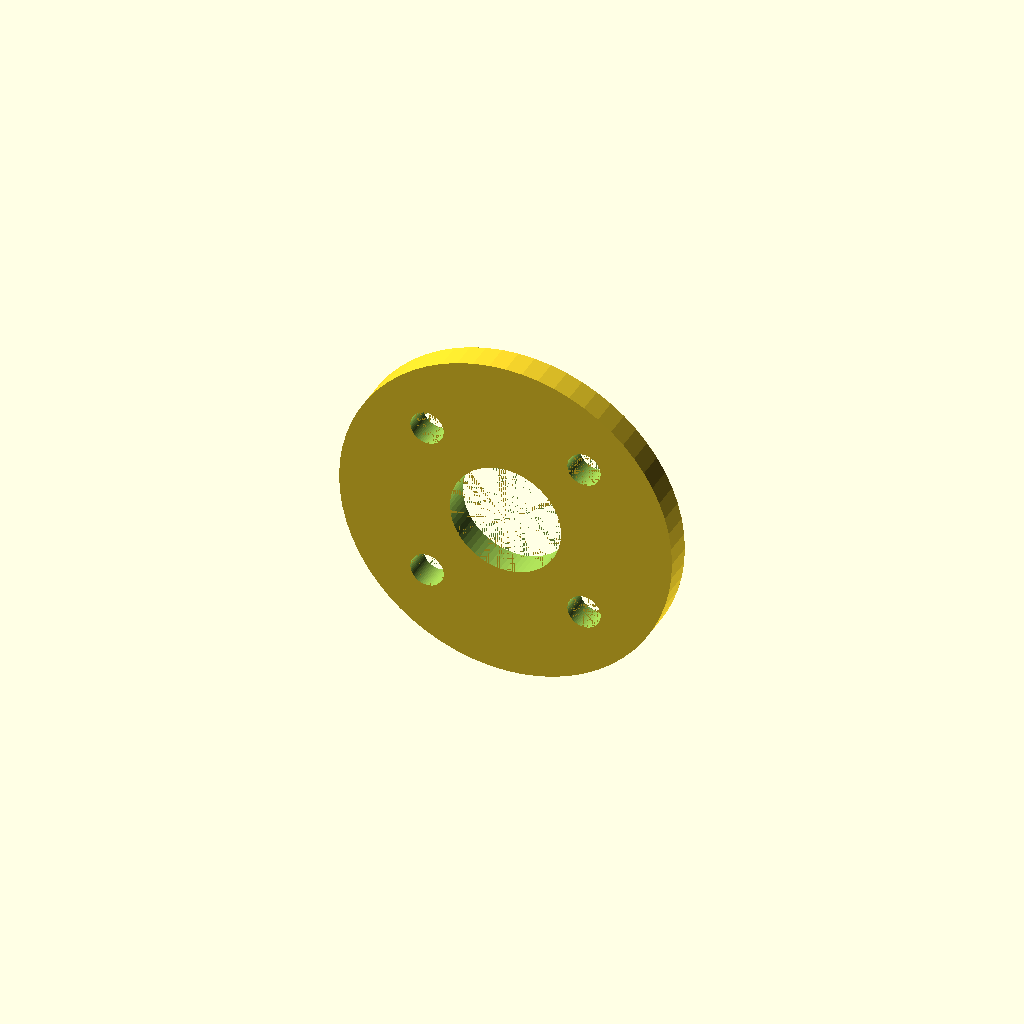
Cell 1: the model at its default parameters.
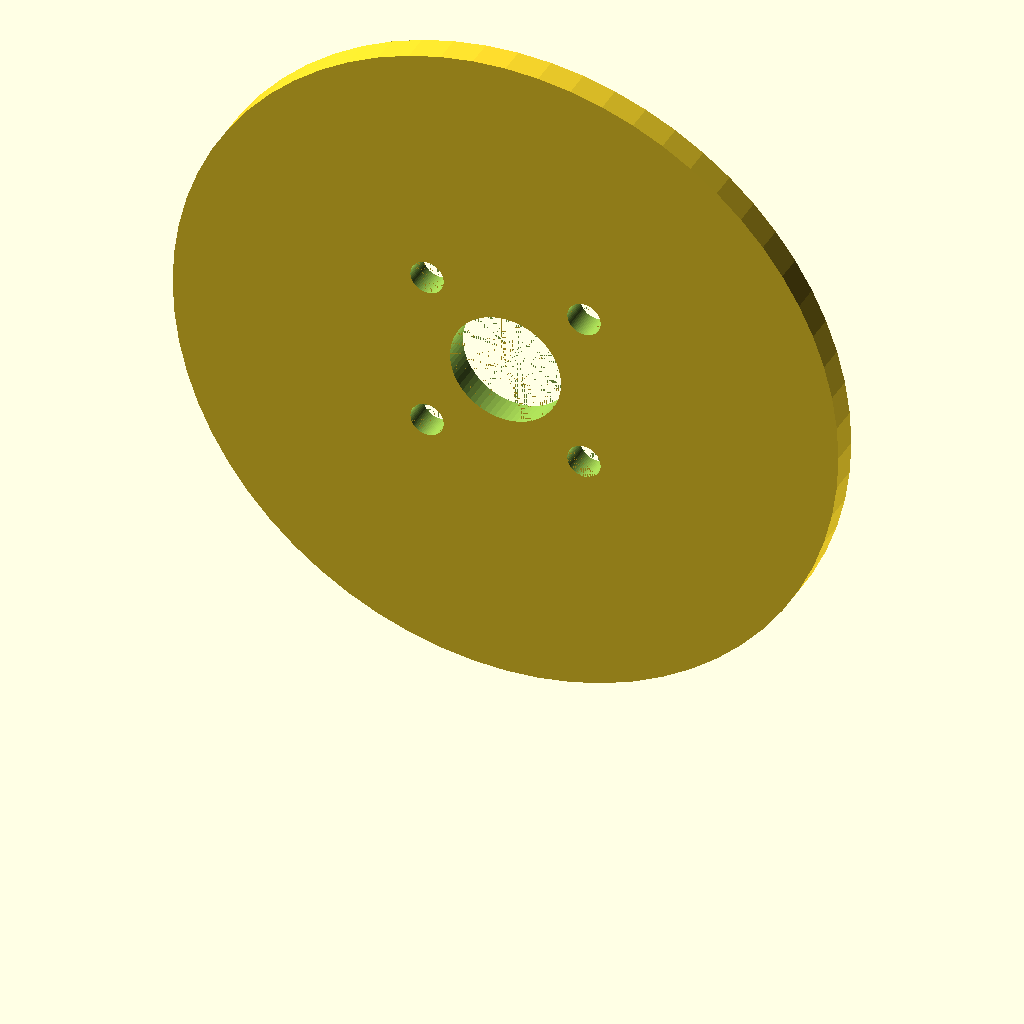
Cell 2: outer_diameter = 240 (everything else at default).
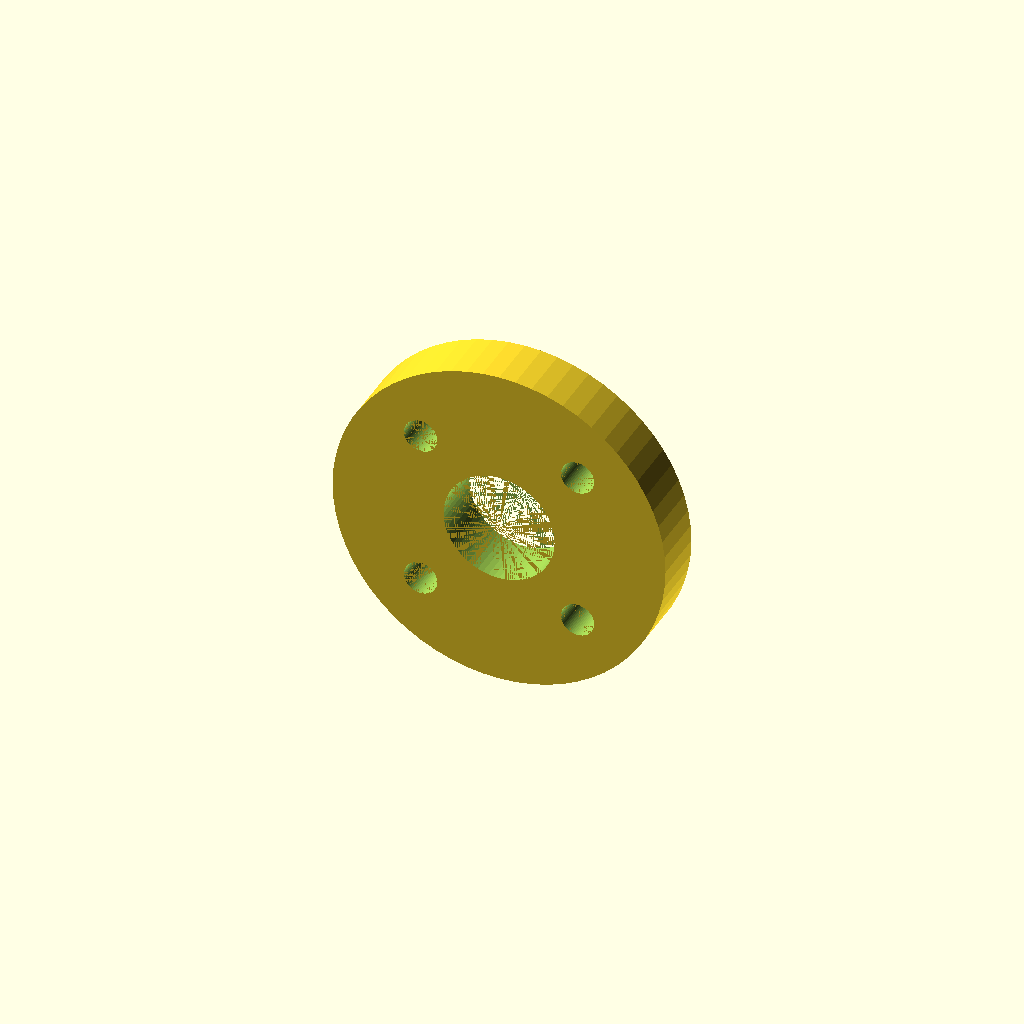
Cell 3: thickness = 20 (everything else at default).
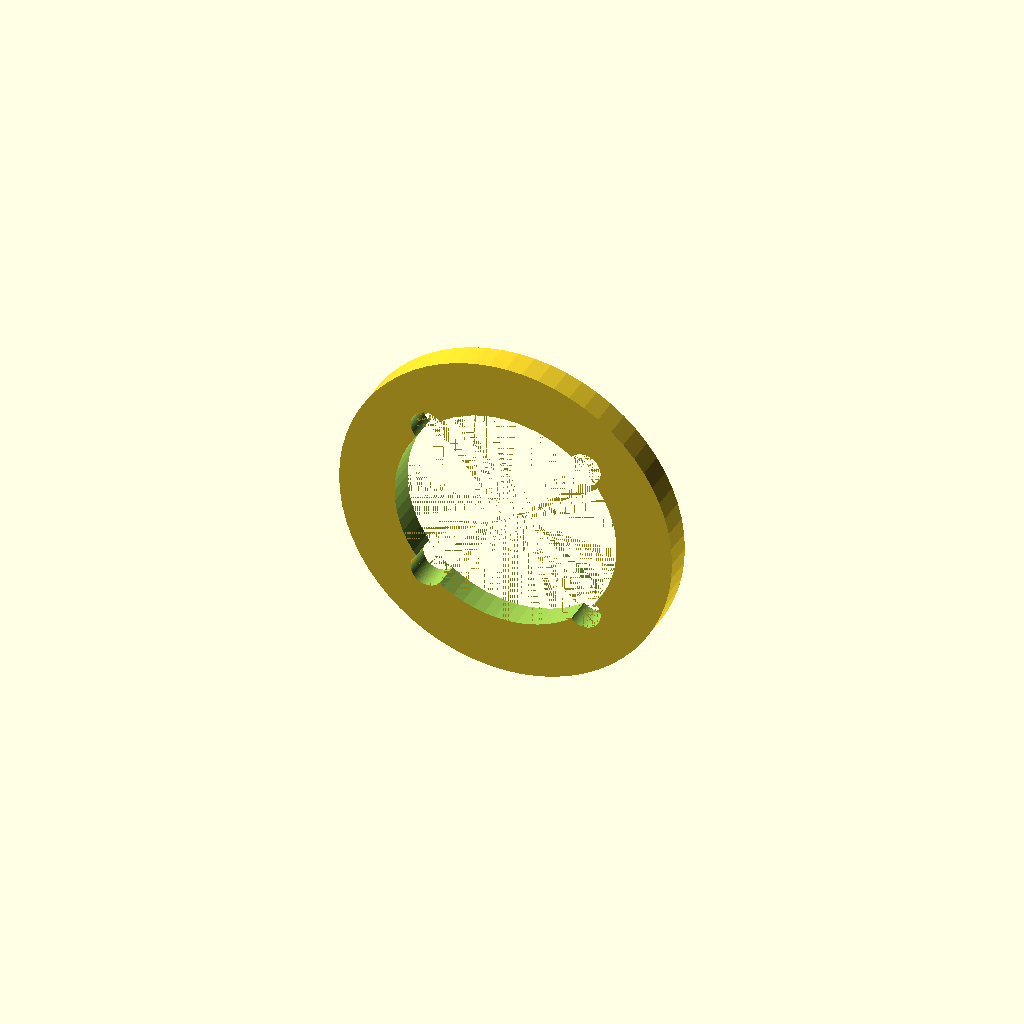
Cell 4: bore_diameter = 80 (everything else at default).
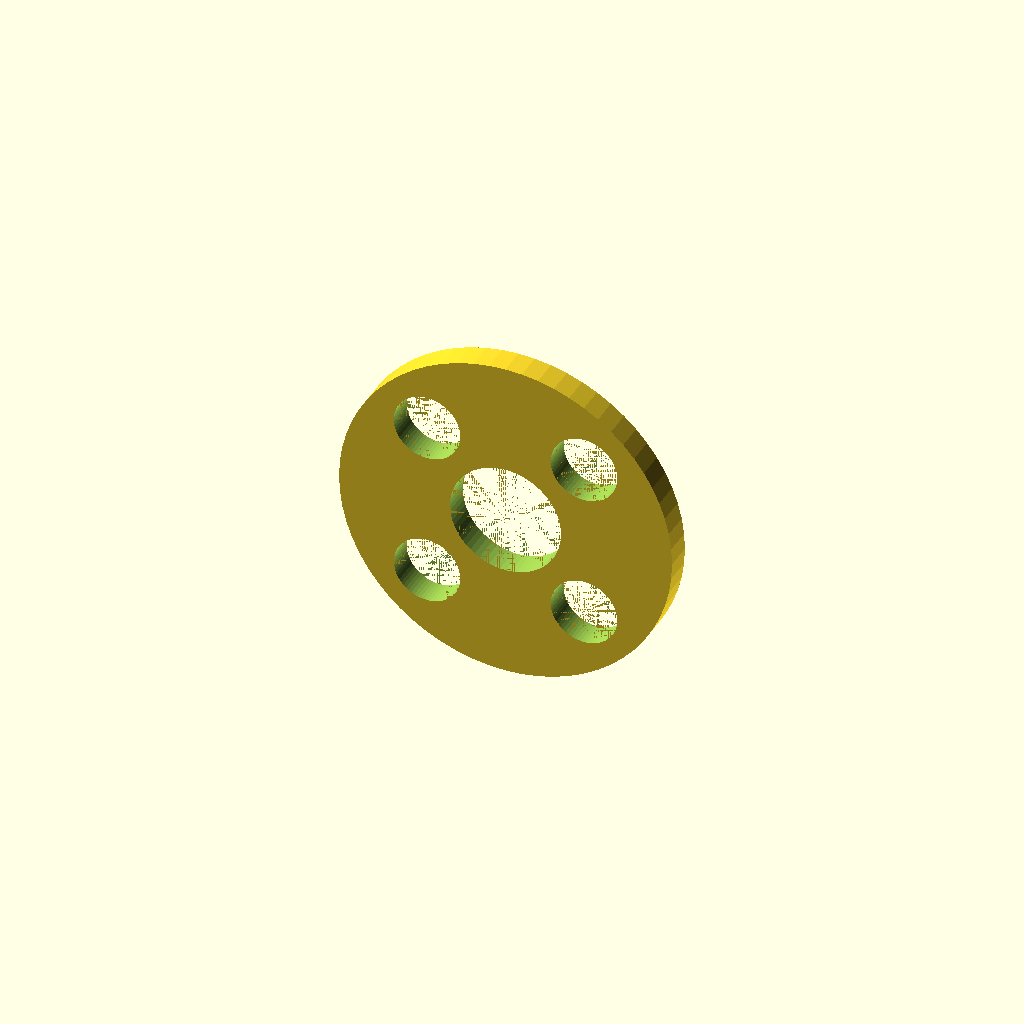
Cell 5: the same model with bolt_hole_diameter = 24.
All cells are drawn from one camera (rotation 55°, 0°, 25°, orthographic, colour scheme Cornfield), so only the parameter changes between them.
OpenSCAD source file docs/brep/bench-revolve/runs/005_bolt_flange/openscad/trial-03/model.scad:
/* doodle-meta {"version":1,"parameters":{"outer_diameter":{"label":"Outer Diameter","description":"Diameter of the main circular flange plate","unit":"mm","feature":"outer_profile"},"thickness":{"label":"Thickness","description":"Axial thickness of the flange plate","unit":"mm","feature":"body_thickness"},"bore_diameter":{"label":"Center Bore Diameter","description":"Diameter of the central through-hole","unit":"mm","feature":"center_bore"},"bolt_hole_diameter":{"label":"Bolt Hole Diameter","description":"Diameter of each of the four peripheral bolt holes","unit":"mm","feature":"bolt_holes"},"bolt_circle_diameter":{"label":"Bolt Circle Diameter","description":"Diameter of the circle on which the four bolt holes are centered","unit":"mm","feature":"bolt_holes"}},"features":{"outer_profile":{"kind":"dimension","axis":"x","label":"Outer Diameter"},"body_thickness":{"kind":"dimension","axis":"z","label":"Thickness"},"center_bore":{"kind":"region","label":"Center Bore","min":[{"parameter":"outer_diameter","scale":-0.5,"offset":0},{"parameter":"outer_diameter","scale":-0.5,"offset":0},0],"max":[{"parameter":"outer_diameter","scale":0.5,"offset":0},{"parameter":"outer_diameter","scale":0.5,"offset":0},{"parameter":"thickness","scale":1,"offset":0}]},"bolt_holes":{"kind":"region","label":"Bolt Holes","min":[{"parameter":"bolt_circle_diameter","scale":-0.5,"offset":0},{"parameter":"bolt_circle_diameter","scale":-0.5,"offset":0},0],"max":[{"parameter":"bolt_circle_diameter","scale":0.5,"offset":0},{"parameter":"bolt_circle_diameter","scale":0.5,"offset":0},{"parameter":"thickness","scale":1,"offset":0}]}}} */

// Top-level editable parameters (allowlist)
outer_diameter = 120.0;
thickness = 10.0;
bore_diameter = 40.0;
bolt_hole_diameter = 12.0;
bolt_circle_diameter = 80.0;

// Derived constants (not editable)
$fn = 64;
eps = 0.01;

// Module: Main flange body (positive solid)
module flange_body() {
    // The flange is a circular plate. It sits on the build plate (Z=0 to Z=thickness).
    // The front view (view_2) shows the circular profile in XZ, but since it's a flange,
    // the circular profile is actually in XY (top view) and the thickness is in Z.
    // Wait, the prompt says: "front geometry lies in XZ... top geometry lies in XY".
    // The object is a "Round flange". Usually, a flange is a disk.
    // View 2 (front) shows the circle. View 1 (top) shows a rectangle (side view of the disk).
    // This implies the "front" view is looking at the face of the flange.
    // If the front view looks down Y, and shows a circle, the circle is in the XZ plane?
    // No, standard flange orientation: The face is usually perpendicular to the axis of the pipe/shaft.
    // If the front view (looking down Y) shows a circle, the flange face is in the XZ plane.
    // This means the flange is a disk standing up like a wheel.
    // However, the "top" view (looking down Z) shows a rectangle.
    // If the flange is a disk in XZ, looking down Z would see the edge (a rectangle).
    // This matches the description: View 1 (top) is a rectangle (side profile), View 2 (front) is the circle.
    // So the flange is a disk in the XZ plane, with thickness along Y.
    
    // Let's re-read the coordinate contract carefully.
    // "front geometry lies in XZ and front through-features cut along Y"
    // "top geometry lies in XY and cuts along Z"
    // View 2 (front) has the circular outer profile and the holes.
    // Therefore, the main body is a cylinder with its axis along Y.
    // The "top" view (View 1) shows the thickness along Y? No, top view looks down Z.
    // If the cylinder axis is Y, looking down Z sees the side of the cylinder (a rectangle).
    // The width of that rectangle in the top view (X axis) corresponds to the diameter.
    // The height of that rectangle in the top view (Y axis? No, top view is XY plane).
    // In the top view (XY plane), X is width, Y is depth.
    // If the cylinder axis is Y, the extent in Y is the thickness.
    // The extent in X is the diameter.
    // The extent in Z is the diameter.
    
    // Let's check the derived sizes.
    // width_mm (X) = 120.0. This matches the outer diameter.
    // depth_mm (Y) = 18.75. This is likely the thickness.
    // height_mm (Z) = 117.32. This is close to the diameter (120).
    
    // So the object is a disk in the XZ plane, centered at origin?
    // "The part must sit on the build plate: lowest geometry at Z=0".
    // If it's a disk in XZ, it would be floating unless we shift it.
    // But a flange usually sits flat.
    // Let's reconsider the standard orientation.
    // Usually, a flange lies flat on the table.
    // If it lies flat, the face is in XY.
    // Then the Front view (looking down Y) would see the edge (rectangle).
    // The Top view (looking down Z) would see the circle.
    // BUT the prompt says:
    // View 2 (front) constrains "Outer diameter, center bore...". View 2 shows the circle.
    // View 1 (top) constrains "Flange thickness". View 1 shows a rectangle.
    // This implies the "Front" view is the face view.
    // If the Front view is the face view, the face is in XZ.
    // This means the flange is standing up.
    // To sit on the build plate (Z=0), the bottom of the circle must be at Z=0.
    // So the center of the circle is at Z = outer_diameter / 2.
    // The thickness is along Y.
    // The "Top" view (looking down Z) sees the thickness (Y) and width (X).
    // The rectangle in View 1 has width 120 (X) and height 18.75 (Y).
    // This confirms: Axis of cylinder is Y.
    // Center of cylinder is at (0, 0, outer_diameter/2).
    // Wait, if it sits on Z=0, the lowest point is Z=0.
    // The cylinder extends from Z=0 to Z=outer_diameter.
    // The Y extent is -thickness/2 to +thickness/2? Or 0 to thickness?
    // "front through-features cut along Y".
    // If the body is centered at Y=0, the cutters go along Y.
    
    // Let's build the positive body:
    // A cylinder with axis along Y.
    // Radius = outer_diameter / 2.
    // Height (along Y) = thickness.
    // Position: Centered in X and Y, but shifted in Z so bottom is at 0.
    // Center Z = outer_diameter / 2.
    
    translate([0, 0, outer_diameter / 2])
        rotate([90, 0, 0]) // Rotate Z-axis cylinder to Y-axis
            cylinder(h=thickness, r=outer_diameter/2, center=true);
}

// Module: Center bore cutter
module center_bore_cutter() {
    // Cuts along Y (axis of the flange)
    translate([0, 0, outer_diameter / 2])
        rotate([90, 0, 0])
            cylinder(h=thickness + 2*eps, d=bore_diameter, center=true);
}

// Module: Bolt hole cutter
module bolt_hole_cutter(angle_deg) {
    // Bolt holes are on a circle in the XZ plane (face of the flange)
    // Center of flange face is at (0, 0, outer_diameter/2)
    // Radius of bolt circle
    r_bolt = bolt_circle_diameter / 2;
    
    // Calculate position in XZ plane relative to flange center
    // Angle 0 is typically +X. 
    // The view shows 4 holes. Symmetric.
    // Let's place them at 45, 135, 225, 315 degrees? 
    // Or 0, 90, 180, 270?
    // The drawing shows holes at corners of a square.
    // If the square is aligned with axes, holes are at 45 deg offsets from axes?
    // Or are the holes on the axes?
    // "Top-left", "Top-right" etc.
    // If we look at the front view (XZ), "Top" is +Z, "Left" is -X.
    // So Top-Left is (-X, +Z).
    // This corresponds to angle 135 degrees (if 0 is +X, 90 is +Z).
    // Top-Right is (+X, +Z) -> 45 degrees.
    // Bottom-Right is (+X, -Z) -> -45 (315) degrees.
    // Bottom-Left is (-X, -Z) -> 225 degrees.
    
    // So the angles are 45, 135, 225, 315.
    
    // Position relative to flange center (0,0,0 in local rotated frame)
    // In the global frame, the flange center is at (0, 0, outer_diameter/2).
    // The hole is at:
    // X = r_bolt * cos(angle)
    // Z_local = r_bolt * sin(angle)
    // Global Z = outer_diameter/2 + Z_local
    
    // The cutter axis is along Y.
    
    translate([
        r_bolt * cos(angle_deg),
        0,
        outer_diameter / 2 + r_bolt * sin(angle_deg)
    ])
        rotate([90, 0, 0])
            cylinder(h=thickness + 2*eps, d=bolt_hole_diameter, center=true);
}

// Main Design
difference() {
    flange_body();
    
    center_bore_cutter();
    
    // Four bolt holes at 45, 135, 225, 315 degrees
    bolt_hole_cutter(45);
    bolt_hole_cutter(135);
    bolt_hole_cutter(225);
    bolt_hole_cutter(315);
}
Parameter table extracted from the source (name, type, default, range or options):
outer_diameter: number, default 120
thickness: number, default 10
bore_diameter: number, default 40
bolt_hole_diameter: number, default 12
bolt_circle_diameter: number, default 80
eps: number, default 0.01
